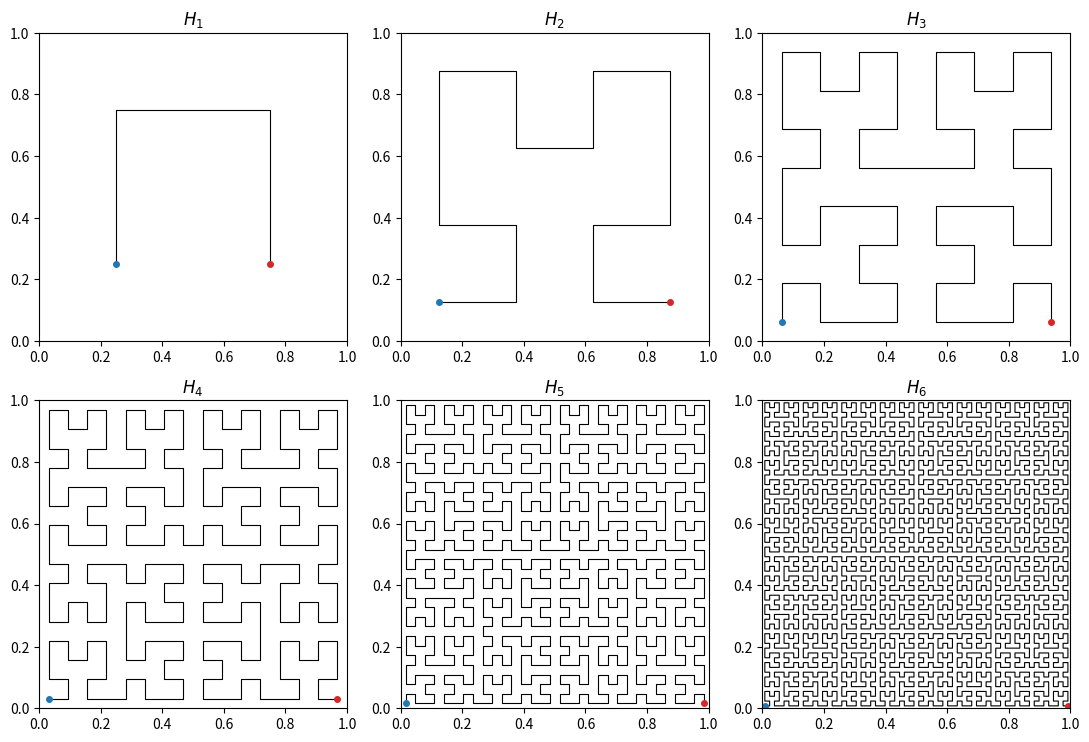

Python code for this plot:
"""Generate Hilbert space-filling curve figures for the dissertation.

Figure: the first iterates H_1, H_2, H_3 of the 2D Hilbert curve, showing how
the curve fills the unit square at increasing resolution.
"""
import numpy as np
import matplotlib.pyplot as plt


def _rot(n, x, y, rx, ry):
    """Rotate/flip a quadrant of the Hilbert curve (standard d2xy helper)."""
    if ry == 0:
        if rx == 1:
            x[0] = n - 1 - x[0]
            y[0] = n - 1 - y[0]
        x[0], y[0] = y[0], x[0]


def d2xy(n, d):
    """Return the (x, y) coordinates of distance d along the n x n 2D Hilbert
    curve, with n a power of two. Canonical algorithm."""
    x = y = 0
    t = d
    s = 1
    while s < n:
        rx = 1 & (t // 2)
        ry = 1 & (t ^ rx)
        xv, yv = [x], [y]
        _rot(s, xv, yv, rx, ry)
        x, y = xv[0], yv[0]
        x += s * rx
        y += s * ry
        t //= 4
        s *= 2
    return x, y


def hilbert_path(order):
    """Coordinates (N, 2) of the points along the 2D Hilbert curve of the
    given order, in visitation order, scaled to [0, 1]^2."""
    n = 1 << order
    N = n * n
    pts = np.empty((N, 2))
    for i in range(N):
        x, y = d2xy(n, i)
        pts[i, 0] = (x + 0.5) / n
        pts[i, 1] = (y + 0.5) / n
    return pts


def draw_order(ax, order):
    pts = hilbert_path(order)
    ax.plot(pts[:, 0], pts[:, 1], lw=0.8, color="k")
    ax.plot(pts[0, 0], pts[0, 1], "o", ms=4, color="C0")   # start
    ax.plot(pts[-1, 0], pts[-1, 1], "o", ms=4, color="C3")  # end
    ax.set_xlim(0, 1)
    ax.set_ylim(0, 1)
    ax.set_aspect("equal")
    ax.set_title(f"$H_{order}$")


fig, axes = plt.subplots(2, 3, figsize=(11, 7.5))
for order, ax in zip((1, 2, 3, 4, 5, 6), axes.ravel()):
    draw_order(ax, order)
fig.tight_layout()
fig.savefig("hilbert_curve.png", dpi=300)
plt.close(fig)
print("Wrote hilbert_curve.png")
